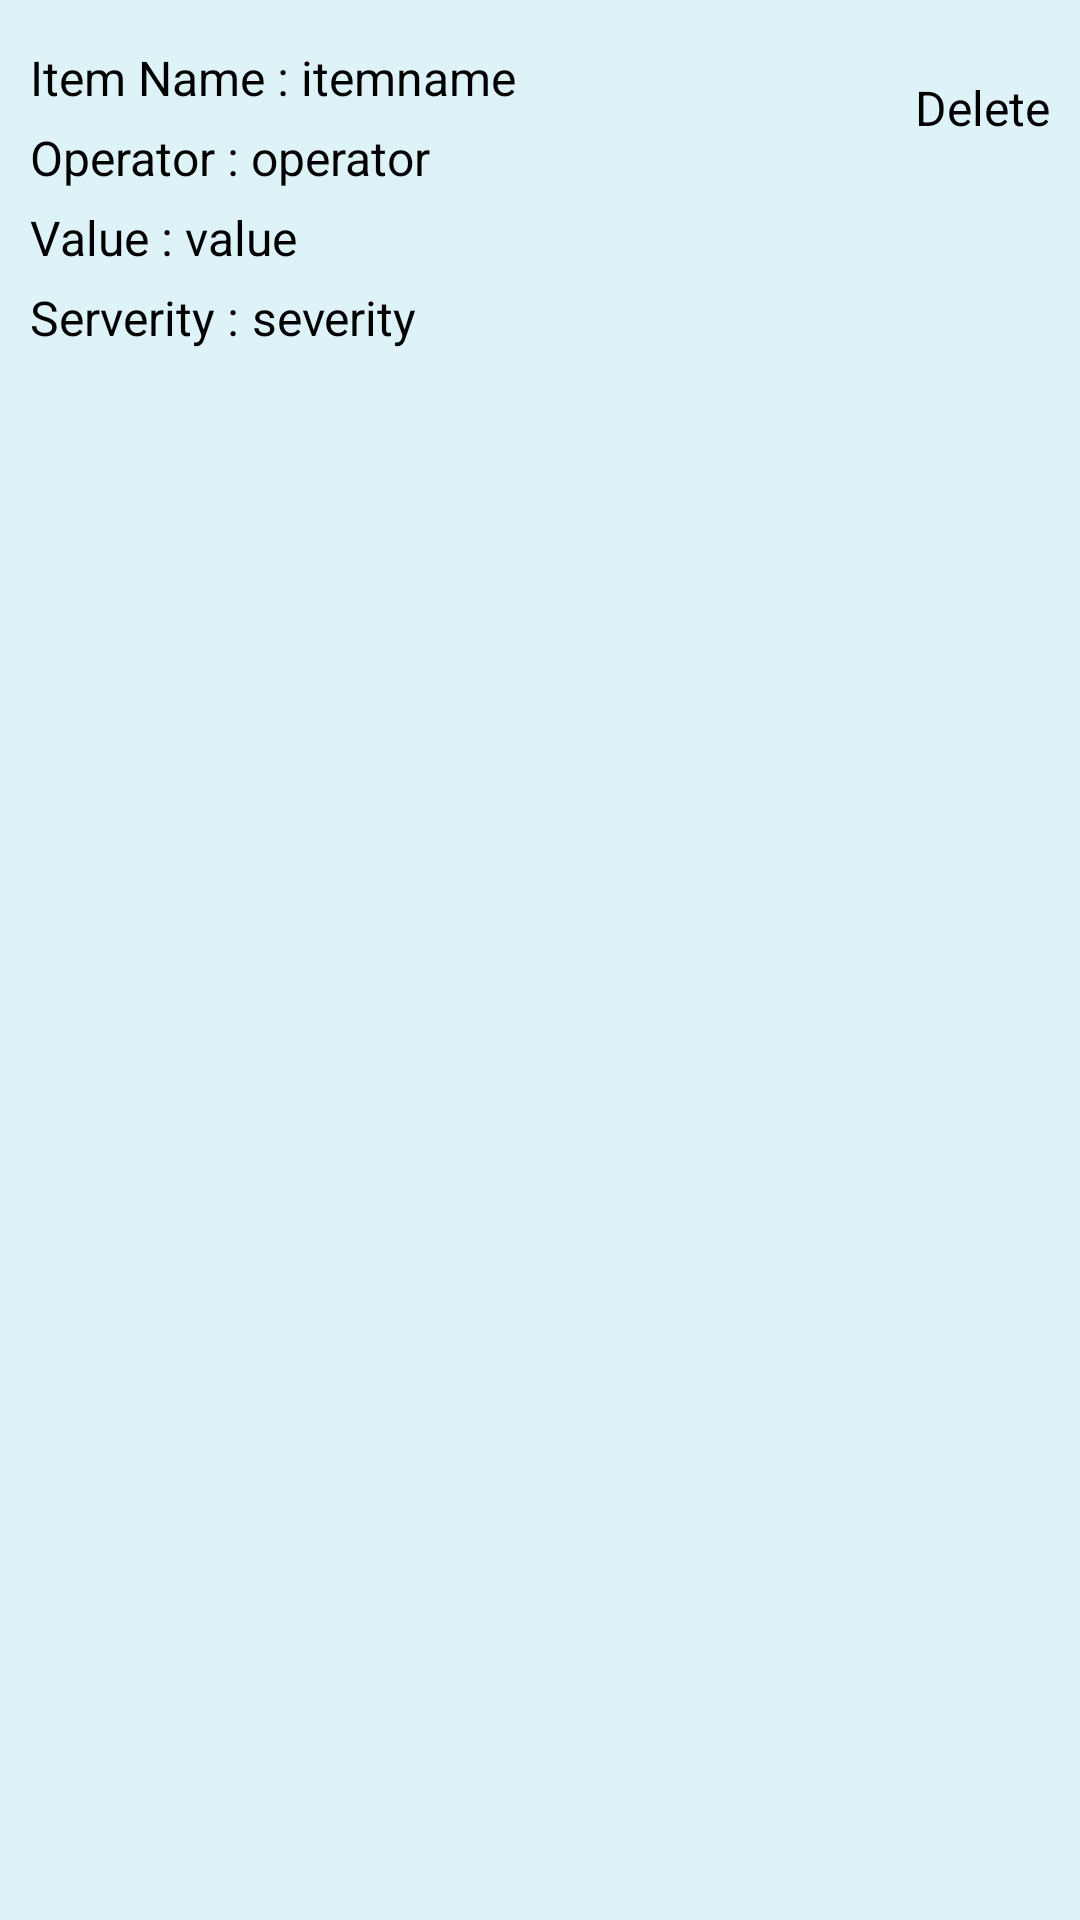

Layout XML and referenced resources for this Android screen:
<!-- AndroidManifest.xml: application theme Theme.PROJECT -->
<!-- res/layout/ralert_item.xml -->
<?xml version="1.0" encoding="utf-8"?>
<LinearLayout xmlns:android="http://schemas.android.com/apk/res/android"
    android:layout_width="match_parent"
    android:layout_height="wrap_content"
    android:orientation="vertical"
    android:padding="10dp"
    android:background="#DEF3F8">


    <RelativeLayout
        android:layout_width="match_parent"
        android:layout_height="wrap_content"
        android:orientation="horizontal">

        <TextView
            android:id="@+id/t1"
            android:layout_width="wrap_content"
            android:layout_height="wrap_content"
            android:layout_marginTop="5dp"
            android:text="Item Name : "
            android:textColor="@color/black"
            android:textSize="16sp" />

        <TextView
            android:id="@+id/tv_itemname"
            android:layout_width="wrap_content"
            android:layout_height="wrap_content"
            android:layout_marginTop="5dp"
            android:layout_toRightOf="@id/t1"
            android:text="itemname"
            android:textColor="@color/black"
            android:textSize="16sp" />


        <TextView
            android:id="@+id/delbtn"
            android:layout_width="wrap_content"
            android:layout_height="wrap_content"
            android:layout_alignParentRight="true"
            android:layout_marginTop="15dp"
            android:text="Delete"
            android:textColor="@color/black"
            android:textSize="16sp" />



        <TextView
            android:id="@+id/t2"
            android:layout_width="wrap_content"
            android:layout_height="wrap_content"
            android:layout_below="@id/tv_itemname"
            android:layout_marginTop="5dp"
            android:text="Operator : "
            android:textColor="@color/black"
            android:textSize="16sp" />

        <TextView
            android:id="@+id/tv_oper"
            android:layout_width="wrap_content"
            android:layout_height="wrap_content"
            android:layout_below="@id/tv_itemname"
            android:layout_marginTop="5dp"
            android:layout_toRightOf="@id/t2"
            android:text="operator"
            android:textColor="@color/black"
            android:textSize="16sp" />


        <TextView
            android:id="@+id/t3"
            android:layout_width="wrap_content"
            android:layout_height="wrap_content"
            android:layout_below="@id/tv_oper"
            android:layout_marginTop="5dp"
            android:text="Value : "
            android:textColor="@color/black"
            android:textSize="16sp" />

        <TextView
            android:id="@+id/tv_value"
            android:layout_width="wrap_content"
            android:layout_height="wrap_content"
            android:layout_below="@id/tv_oper"
            android:layout_marginTop="5dp"
            android:layout_toRightOf="@id/t3"
            android:text="value"
            android:textColor="@color/black"
            android:textSize="16sp" />

        <TextView
            android:id="@+id/t4"
            android:layout_width="wrap_content"
            android:layout_height="wrap_content"
            android:layout_below="@id/tv_value"
            android:layout_marginTop="5dp"
            android:text="Serverity : "
            android:textColor="@color/black"
            android:textSize="16sp" />

        <TextView
            android:id="@+id/tv_severity"
            android:layout_width="wrap_content"
            android:layout_height="wrap_content"
            android:layout_below="@id/tv_value"
            android:layout_marginTop="5dp"
            android:layout_toRightOf="@id/t4"
            android:text="severity"
            android:textColor="@color/black"
            android:textSize="16sp" />





    </RelativeLayout>


</LinearLayout>
<!-- resources referenced by this layout -->
<resources>
  <style name="Theme.PROJECT" parent="Theme.MaterialComponents.DayNight.DarkActionBar">
          
          <item name="colorPrimary">@color/purple_500</item>
          <item name="colorPrimaryVariant">@color/purple_700</item>
          <item name="colorOnPrimary">@color/white</item>
          
          <item name="colorSecondary">@color/teal_200</item>
          <item name="colorSecondaryVariant">@color/teal_700</item>
          <item name="colorOnSecondary">@color/black</item>
          
          <item name="android:statusBarColor" tools:targetApi="l">?attr/colorPrimaryVariant</item>
          
      </style>
  <!-- not gathered from this repository: default colours our renderer supplied (Android Studio template values) -->
  <color name="purple_500">#FF6200EE</color>
  <color name="purple_700">#FF3700B3</color>
  <color name="teal_200">#FF03DAC5</color>
  <color name="teal_700">#FF018786</color>
  <color name="black">#FF000000</color>
  <color name="white">#FFFFFFFF</color>
</resources>
